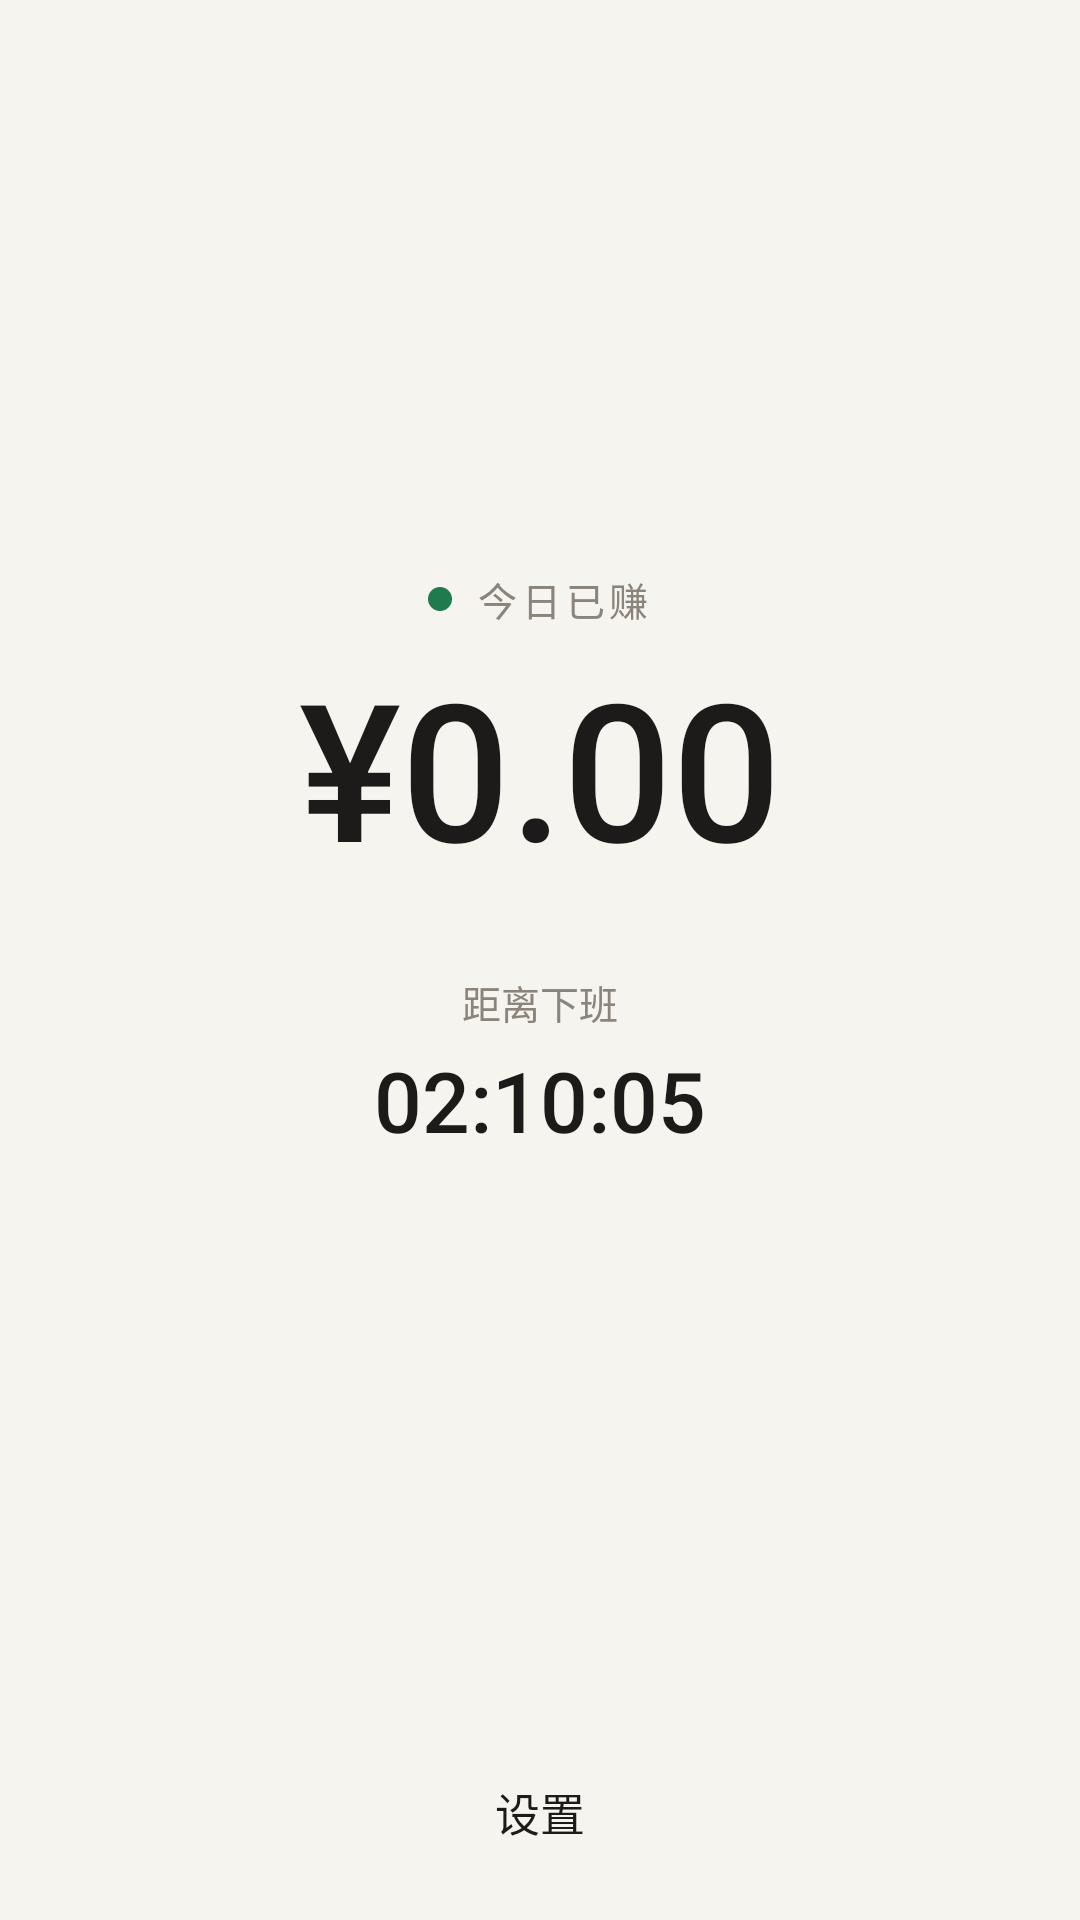

Android layout source for this screen:
<!-- AndroidManifest.xml: application theme Theme.Salary_Calculator -->
<!-- res/layout/activity_main.xml -->
<?xml version="1.0" encoding="utf-8"?>
<androidx.constraintlayout.widget.ConstraintLayout xmlns:android="http://schemas.android.com/apk/res/android"
    xmlns:app="http://schemas.android.com/apk/res-auto"
    xmlns:tools="http://schemas.android.com/tools"
    android:id="@+id/main"
    android:layout_width="match_parent"
    android:layout_height="match_parent"
    android:background="@color/home_bg"
    tools:context=".MainActivity">

    <LinearLayout
        android:layout_width="0dp"
        android:layout_height="wrap_content"
        android:gravity="center_horizontal"
        android:orientation="vertical"
        android:paddingHorizontal="32dp"
        app:layout_constraintBottom_toTopOf="@id/btn_settings"
        app:layout_constraintEnd_toEndOf="parent"
        app:layout_constraintHorizontal_bias="0.0"
        app:layout_constraintStart_toStartOf="parent"
        app:layout_constraintTop_toTopOf="parent"
        app:layout_constraintVertical_bias="0.493">

        <LinearLayout
            android:layout_width="wrap_content"
            android:layout_height="wrap_content"
            android:gravity="center_vertical"
            android:orientation="horizontal">

            <View
                android:layout_width="8dp"
                android:layout_height="8dp"
                android:background="@drawable/bg_live_dot" />

            <TextView
                android:layout_width="wrap_content"
                android:layout_height="wrap_content"
                android:layout_marginStart="8dp"
                android:letterSpacing="0.12"
                android:text="今日已赚"
                android:textColor="@color/home_muted"
                android:textSize="13sp" />
        </LinearLayout>

        <TextView
            android:id="@+id/tv_earned"
            android:layout_width="wrap_content"
            android:layout_height="wrap_content"
            android:layout_marginTop="12dp"
            android:fontFamily="sans-serif-medium"
            android:includeFontPadding="false"
            android:text="¥0.00"
            android:textColor="@color/home_ink"
            android:textSize="64sp" />

        <TextView
            android:id="@+id/tv_countdown_label"
            android:layout_width="wrap_content"
            android:layout_height="wrap_content"
            android:layout_marginTop="28dp"
            android:text="距离下班"
            android:textColor="@color/home_muted"
            android:textSize="13sp" />

        <TextView
            android:id="@+id/tv_countdown"
            android:layout_width="wrap_content"
            android:layout_height="wrap_content"
            android:layout_marginTop="8dp"
            android:fontFamily="sans-serif-medium"
            android:includeFontPadding="false"
            android:text="02:10:05"
            android:textColor="@color/home_ink"
            android:textSize="28sp" />
    </LinearLayout>

    <com.google.android.material.button.MaterialButton
        android:id="@+id/btn_settings"
        style="@style/Widget.Material3.Button.TextButton"
        android:layout_width="wrap_content"
        android:layout_height="wrap_content"
        android:layout_marginBottom="12dp"
        android:text="设置"
        android:textColor="@color/home_ink"
        android:textSize="15sp"
        app:layout_constraintBottom_toBottomOf="parent"
        app:layout_constraintEnd_toEndOf="parent"
        app:layout_constraintStart_toStartOf="parent" />

</androidx.constraintlayout.widget.ConstraintLayout>
<!-- resources referenced by this layout -->
<resources>
  <color name="home_bg">#F6F4EF</color>
  <color name="home_ink">#1C1B19</color>
  <color name="home_muted">#8A847A</color>
  <!-- drawable bg_live_dot (drawable) -->
  <?xml version="1.0" encoding="utf-8"?>
  <shape xmlns:android="http://schemas.android.com/apk/res/android"
      android:shape="oval">
      <size
          android:width="8dp"
          android:height="8dp" />
      <solid android:color="@color/home_live" />
  </shape>
  <style name="Theme.Salary_Calculator" parent="Base.Theme.Salary_Calculator" />
  <color name="home_live">#1F7A4D</color>
  <style name="Base.Theme.Salary_Calculator" parent="Theme.Material3.DayNight.NoActionBar">
          <item name="colorPrimary">@color/home_ink</item>
          <item name="android:windowBackground">@color/home_bg</item>
          <item name="android:statusBarColor">@color/home_bg</item>
          <item name="android:navigationBarColor">@color/home_bg</item>
          <item name="android:windowLightStatusBar">true</item>
      </style>
</resources>
